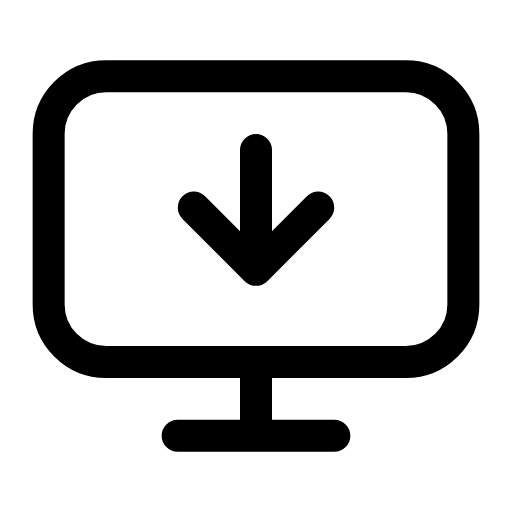
t = 0.00 s
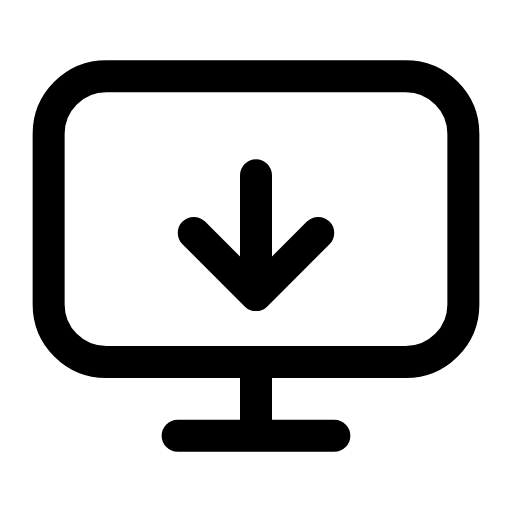
t = 0.24 s
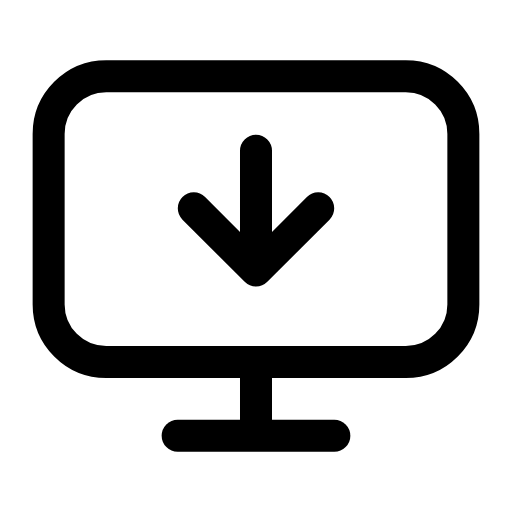
t = 0.47 s
t = 0.68 s: frame unchanged from t = 0.00 s, image omitted
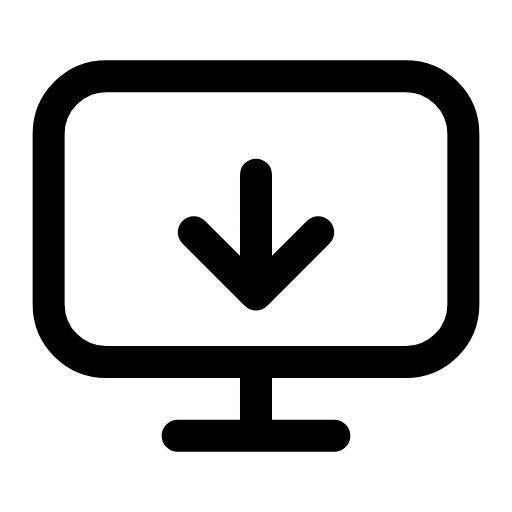
t = 0.95 s
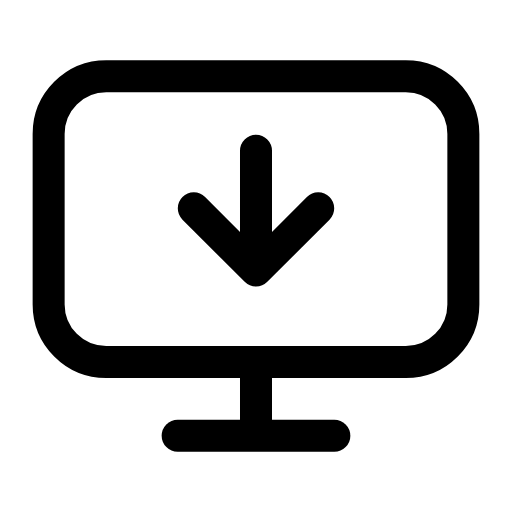
t = 1.16 s

The animated SVG that drew these frames (rendered in a browser with its animation timeline set to each time). Animation: 1 SMIL element (animateTransform=1); one cycle of 1.40 s, repeats indefinitely.

<svg xmlns="http://www.w3.org/2000/svg" width="24" height="24" viewBox="0 0 24 24" fill="none"><g transform="translate(-0.96 -0.96) scale(1.08)"><rect stroke="currentColor" stroke-width="1.389" stroke-linecap="round" stroke-linejoin="round" fill="none" x="3" y="4.2" width="18" height="12.4" rx="2.5"></rect><path stroke="currentColor" stroke-width="1.389" stroke-linecap="round" stroke-linejoin="round" fill="none" d="M12 16.6L12 19.2"></path><line stroke="currentColor" stroke-width="1.389" stroke-linecap="round" stroke-linejoin="round" fill="none" x1="8.6" y1="19.8" x2="15.4" y2="19.8"></line><g><animateTransform attributeName="transform" type="translate" values="0 0;0 1.1;0 0;0 0;0 1.1;0 0;0 0" keyTimes="0;0.225;0.45;0.6;0.75;0.9;1" dur="1.4s" repeatCount="indefinite" calcMode="spline" keySplines="0.16 1 0.3 1;0.16 1 0.3 1;0.16 1 0.3 1;0.16 1 0.3 1;0.16 1 0.3 1;0.16 1 0.3 1"/><path stroke="currentColor" stroke-width="1.389" stroke-linecap="round" stroke-linejoin="round" fill="none" d="M12 7.4L12 12.6M9.3 9.9L12 12.6L14.7 9.9"></path></g></g></svg>
